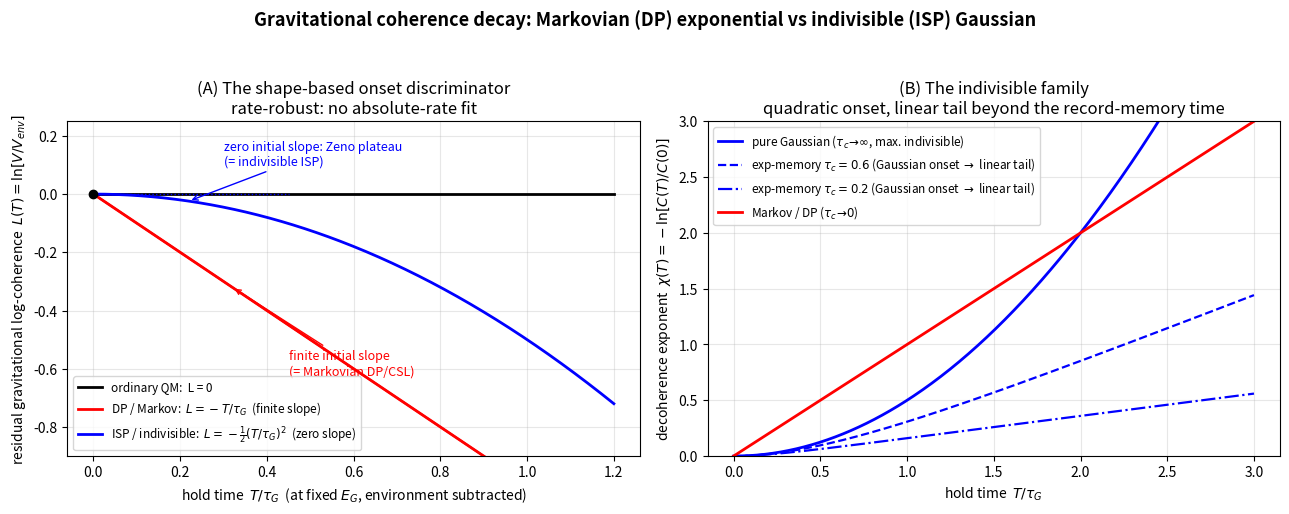

Write Python code to recreate this figure.
#!/usr/bin/env python3
"""
The falsifiable discriminator for V5-Paper-2 section 16:
Markovian (Penrose-Diosi) gravitational decoherence is EXPONENTIAL (finite initial slope);
indivisible (non-Markovian / ISP) decoherence is GAUSSIAN at short times (zero initial slope).
Same threshold scale tau_G = hbar/E_G; different onset shape. Saves indivisible_decoherence.png.
"""
import numpy as np
import matplotlib
matplotlib.use("Agg")
import matplotlib.pyplot as plt

tauG = 1.0  # work in units of the Penrose-Diosi time tau_G = hbar/E_G


def Gamma_markov(T):      # DP: linear exponent  -> exp(-T/tauG)
    return T / tauG


def Gamma_gauss(T):       # maximally indivisible: quadratic -> exp(-1/2 (T/tauG)^2)
    return 0.5 * (T / tauG) ** 2


def Gamma_memory(T, tc):  # exponential memory K(s)=sigma^2 exp(-|s|/tc), sigma^2/hbar^2 = 1
    return tc * tc * (T / tc - 1.0 + np.exp(-T / tc))


fig, ax = plt.subplots(1, 2, figsize=(13, 5.2))
fig.suptitle("Gravitational coherence decay: Markovian (DP) exponential vs indivisible (ISP) Gaussian",
             fontsize=13, fontweight="bold")

# ---- (A) the fit-free discriminator: residual gravitational exponent near T=0 ----
a = ax[0]
T = np.linspace(0, 1.2, 400)
a.plot(T, 0 * T, "k-", lw=2, label="ordinary QM:  L = 0")
a.plot(T, -Gamma_markov(T), "r-", lw=2, label=r"DP / Markov:  $L=-T/\tau_G$  (finite slope)")
a.plot(T, -Gamma_gauss(T), "b-", lw=2, label=r"ISP / indivisible:  $L=-\frac{1}{2}(T/\tau_G)^2$  (zero slope)")
# tangents at origin to make the onset explicit
a.plot(T, -Gamma_markov(T), "r-")
a.plot([0, 0.45], [0, -0.45], "r:", lw=1)   # DP tangent: slope -1
a.plot([0, 0.45], [0, 0.0], "b:", lw=1)     # ISP tangent: slope 0
a.scatter([0], [0], c="k", zorder=5)
a.annotate("finite initial slope\n(= Markovian DP/CSL)", xy=(0.32, -0.32), xytext=(0.45, -0.62),
           color="red", fontsize=9, arrowprops=dict(arrowstyle="->", color="red"))
a.annotate("zero initial slope: Zeno plateau\n(= indivisible ISP)", xy=(0.22, -0.024), xytext=(0.30, 0.10),
           color="blue", fontsize=9, arrowprops=dict(arrowstyle="->", color="blue"))
a.set_xlabel(r"hold time  $T/\tau_G$  (at fixed $E_G$, environment subtracted)")
a.set_ylabel(r"residual gravitational log-coherence  $L(T)=\ln[V/V_{env}]$")
a.set_title("(A) The shape-based onset discriminator\nrate-robust: no absolute-rate fit")
a.legend(loc="lower left", fontsize=8.5); a.grid(alpha=0.3); a.set_ylim(-0.9, 0.25)

# ---- (B) the crossover family: ISP interpolates, DP is the tau_c -> 0 edge ----
b = ax[1]
T2 = np.linspace(0, 3, 400)
b.plot(T2, Gamma_gauss(T2), "b-", lw=2, label=r"pure Gaussian ($\tau_c\!\to\!\infty$, max. indivisible)")
for tc, st in [(0.6, "b--"), (0.2, "b-.")]:
    b.plot(T2, Gamma_memory(T2, tc), st, lw=1.6, label=rf"exp-memory $\tau_c={tc}$ (Gaussian onset $\to$ linear tail)")
b.plot(T2, Gamma_markov(T2), "r-", lw=2, label=r"Markov / DP ($\tau_c\!\to\!0$)")
b.set_xlabel(r"hold time  $T/\tau_G$")
b.set_ylabel(r"decoherence exponent  $\chi(T)=-\ln[C(T)/C(0)]$")
b.set_title("(B) The indivisible family\nquadratic onset, linear tail beyond the record-memory time")
b.legend(loc="upper left", fontsize=8.5); b.grid(alpha=0.3); b.set_ylim(0, 3)

plt.tight_layout(rect=[0, 0, 1, 0.94])
out = "indivisible_decoherence.png"
plt.savefig(out, dpi=130)
print("saved", out)
